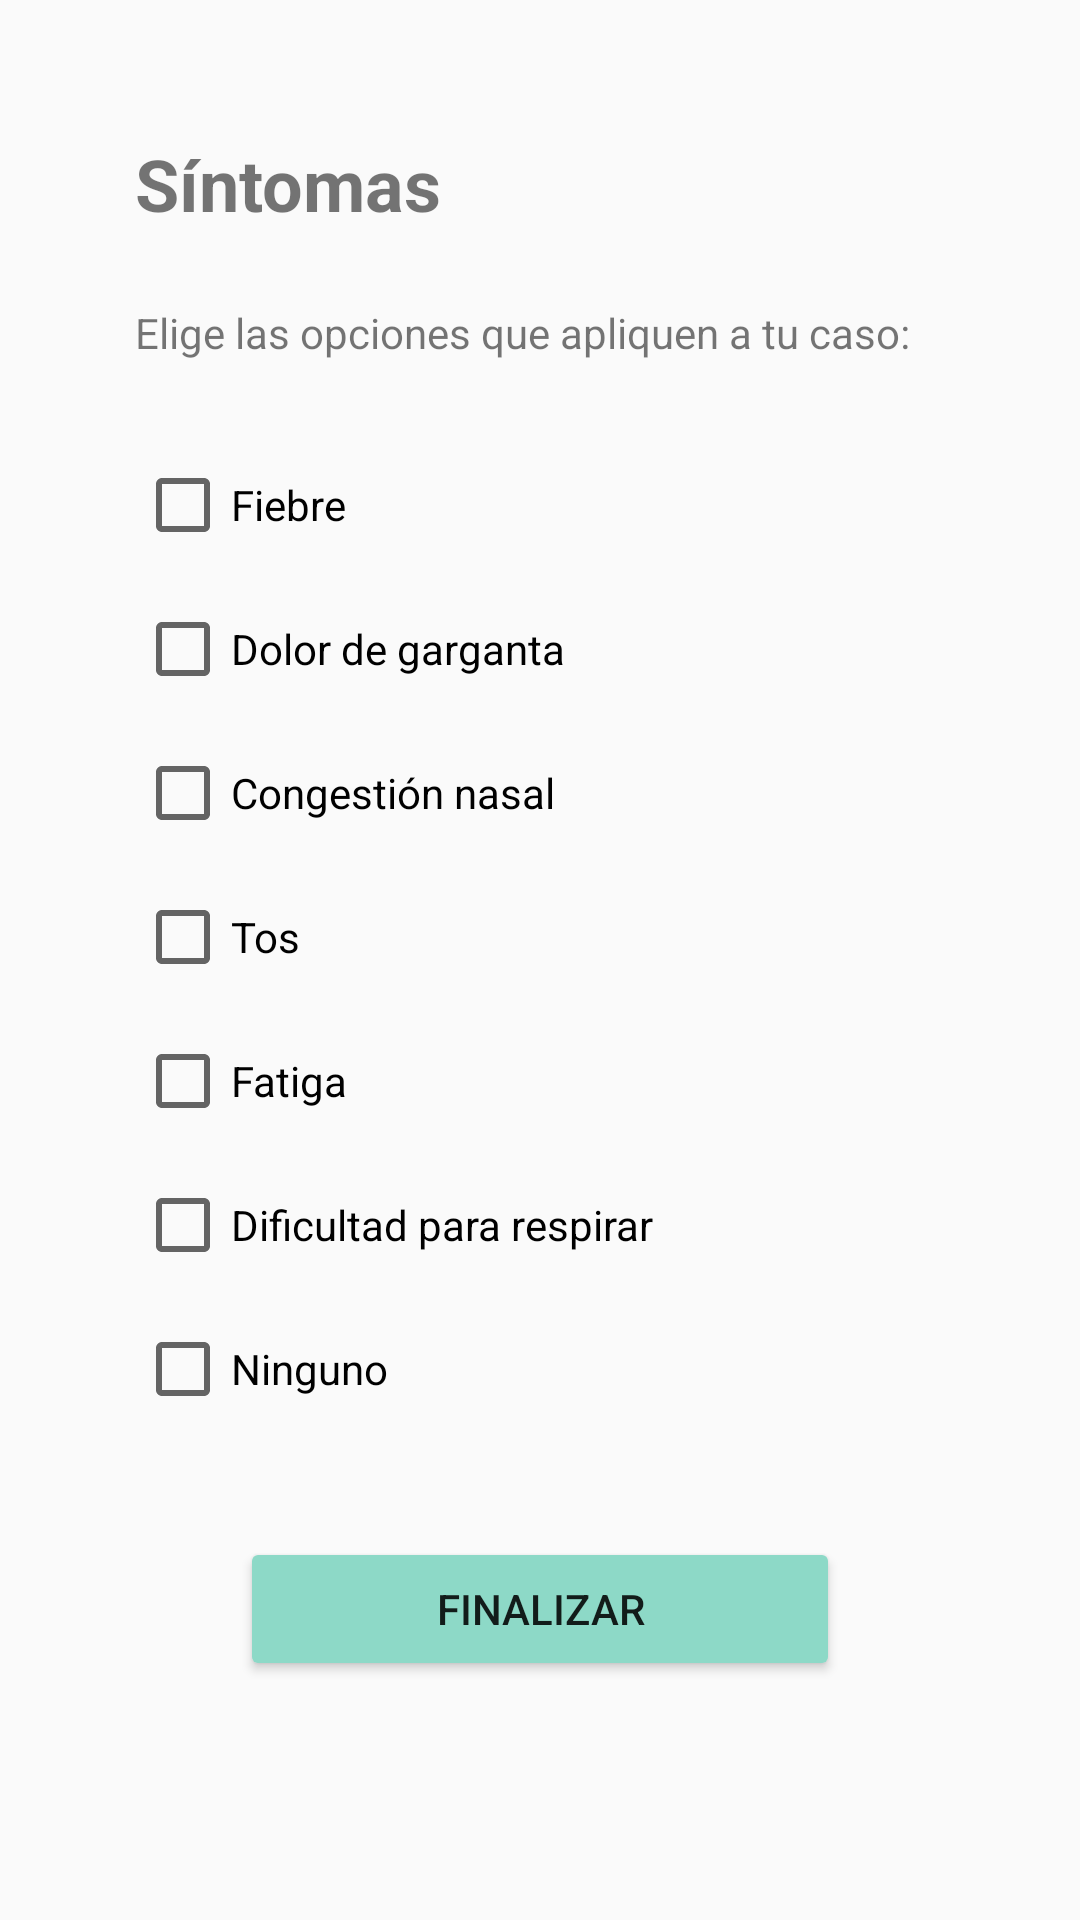

Here is an Android app screen rendered from its layout file. Give the layout XML and the strings, colors and styles it references.
<!-- AndroidManifest.xml: application theme Theme.QuizEco1 -->
<!-- res/layout/activity_sintomas.xml -->
<?xml version="1.0" encoding="utf-8"?>
<androidx.constraintlayout.widget.ConstraintLayout xmlns:android="http://schemas.android.com/apk/res/android"
    xmlns:app="http://schemas.android.com/apk/res-auto"
    xmlns:tools="http://schemas.android.com/tools"
    android:layout_width="match_parent"
    android:layout_height="match_parent"
    tools:context=".Sintomas">

    <TextView
        android:id="@+id/titulosSintomas"
        android:layout_width="wrap_content"
        android:layout_height="wrap_content"
        android:layout_marginStart="45dp"
        android:layout_marginTop="45dp"
        android:text="Síntomas"
        android:textSize="24sp"
        android:textStyle="bold"
        app:layout_constraintStart_toStartOf="parent"
        app:layout_constraintTop_toTopOf="parent" />

    <TextView
        android:id="@+id/instruccionesSintomas"
        android:layout_width="wrap_content"
        android:layout_height="wrap_content"
        android:layout_marginTop="24dp"
        android:text="Elige las opciones que apliquen a tu caso:"
        app:layout_constraintStart_toStartOf="@+id/titulosSintomas"
        app:layout_constraintTop_toBottomOf="@+id/titulosSintomas" />

    <CheckBox
        android:id="@+id/checkBox7"
        android:layout_width="wrap_content"
        android:layout_height="wrap_content"
        android:layout_marginTop="16dp"
        android:text="Dolor de garganta"
        app:layout_constraintStart_toStartOf="@+id/instruccionesSintomas"
        app:layout_constraintTop_toBottomOf="@+id/checkBox6" />

    <CheckBox
        android:id="@+id/checkBox12"
        android:layout_width="wrap_content"
        android:layout_height="wrap_content"
        android:layout_marginTop="16dp"
        android:text="Congestión nasal"
        app:layout_constraintStart_toStartOf="@+id/instruccionesSintomas"
        app:layout_constraintTop_toBottomOf="@+id/checkBox7" />

    <CheckBox
        android:id="@+id/checkBox6"
        android:layout_width="wrap_content"
        android:layout_height="wrap_content"
        android:layout_marginTop="32dp"
        android:text="Fiebre"
        app:layout_constraintStart_toStartOf="@+id/instruccionesSintomas"
        app:layout_constraintTop_toBottomOf="@+id/instruccionesSintomas" />

    <CheckBox
        android:id="@+id/checkBox8"
        android:layout_width="wrap_content"
        android:layout_height="wrap_content"
        android:layout_marginTop="16dp"
        android:text="Tos"
        app:layout_constraintStart_toStartOf="@+id/checkBox12"
        app:layout_constraintTop_toBottomOf="@+id/checkBox12" />

    <CheckBox
        android:id="@+id/checkBox9"
        android:layout_width="wrap_content"
        android:layout_height="wrap_content"
        android:layout_marginTop="16dp"
        android:text="Fatiga"
        app:layout_constraintStart_toStartOf="@+id/checkBox8"
        app:layout_constraintTop_toBottomOf="@+id/checkBox8" />

    <CheckBox
        android:id="@+id/checkBox10"
        android:layout_width="wrap_content"
        android:layout_height="wrap_content"
        android:layout_marginTop="16dp"
        android:text="Dificultad para respirar"
        app:layout_constraintStart_toStartOf="@+id/checkBox9"
        app:layout_constraintTop_toBottomOf="@+id/checkBox9" />

    <CheckBox
        android:id="@+id/checkBox11"
        android:layout_width="wrap_content"
        android:layout_height="wrap_content"
        android:layout_marginTop="16dp"
        android:text="Ninguno"
        app:layout_constraintStart_toStartOf="@+id/checkBox10"
        app:layout_constraintTop_toBottomOf="@+id/checkBox10" />

    <Button
        android:id="@+id/buttonFin"
        android:layout_width="200dp"
        android:layout_height="wrap_content"
        android:layout_marginTop="40dp"
        android:backgroundTint="#8DD9C7"
        android:text="Finalizar"
        app:layout_constraintEnd_toEndOf="parent"
        app:layout_constraintStart_toStartOf="parent"
        app:layout_constraintTop_toBottomOf="@+id/checkBox11" />
</androidx.constraintlayout.widget.ConstraintLayout>
<!-- resources referenced by this layout -->
<resources>
  <style name="Theme.QuizEco1" parent="Theme.AppCompat.DayNight">
          
          <item name="colorPrimary">@color/purple_500</item>
          <item name="colorPrimaryVariant">@color/purple_700</item>
          <item name="colorOnPrimary">@color/white</item>
          
          <item name="colorSecondary">@color/teal_200</item>
          <item name="colorSecondaryVariant">@color/teal_700</item>
          <item name="colorOnSecondary">@color/black</item>
          
          <item name="android:statusBarColor" tools:targetApi="l">?attr/colorPrimaryVariant</item>
          
      </style>
  <!-- not gathered from this repository: default colours our renderer supplied (Android Studio template values) -->
  <color name="purple_500">#FF6200EE</color>
  <color name="purple_700">#FF3700B3</color>
  <color name="teal_200">#FF03DAC5</color>
  <color name="teal_700">#FF018786</color>
  <color name="black">#FF000000</color>
  <color name="white">#FFFFFFFF</color>
</resources>
